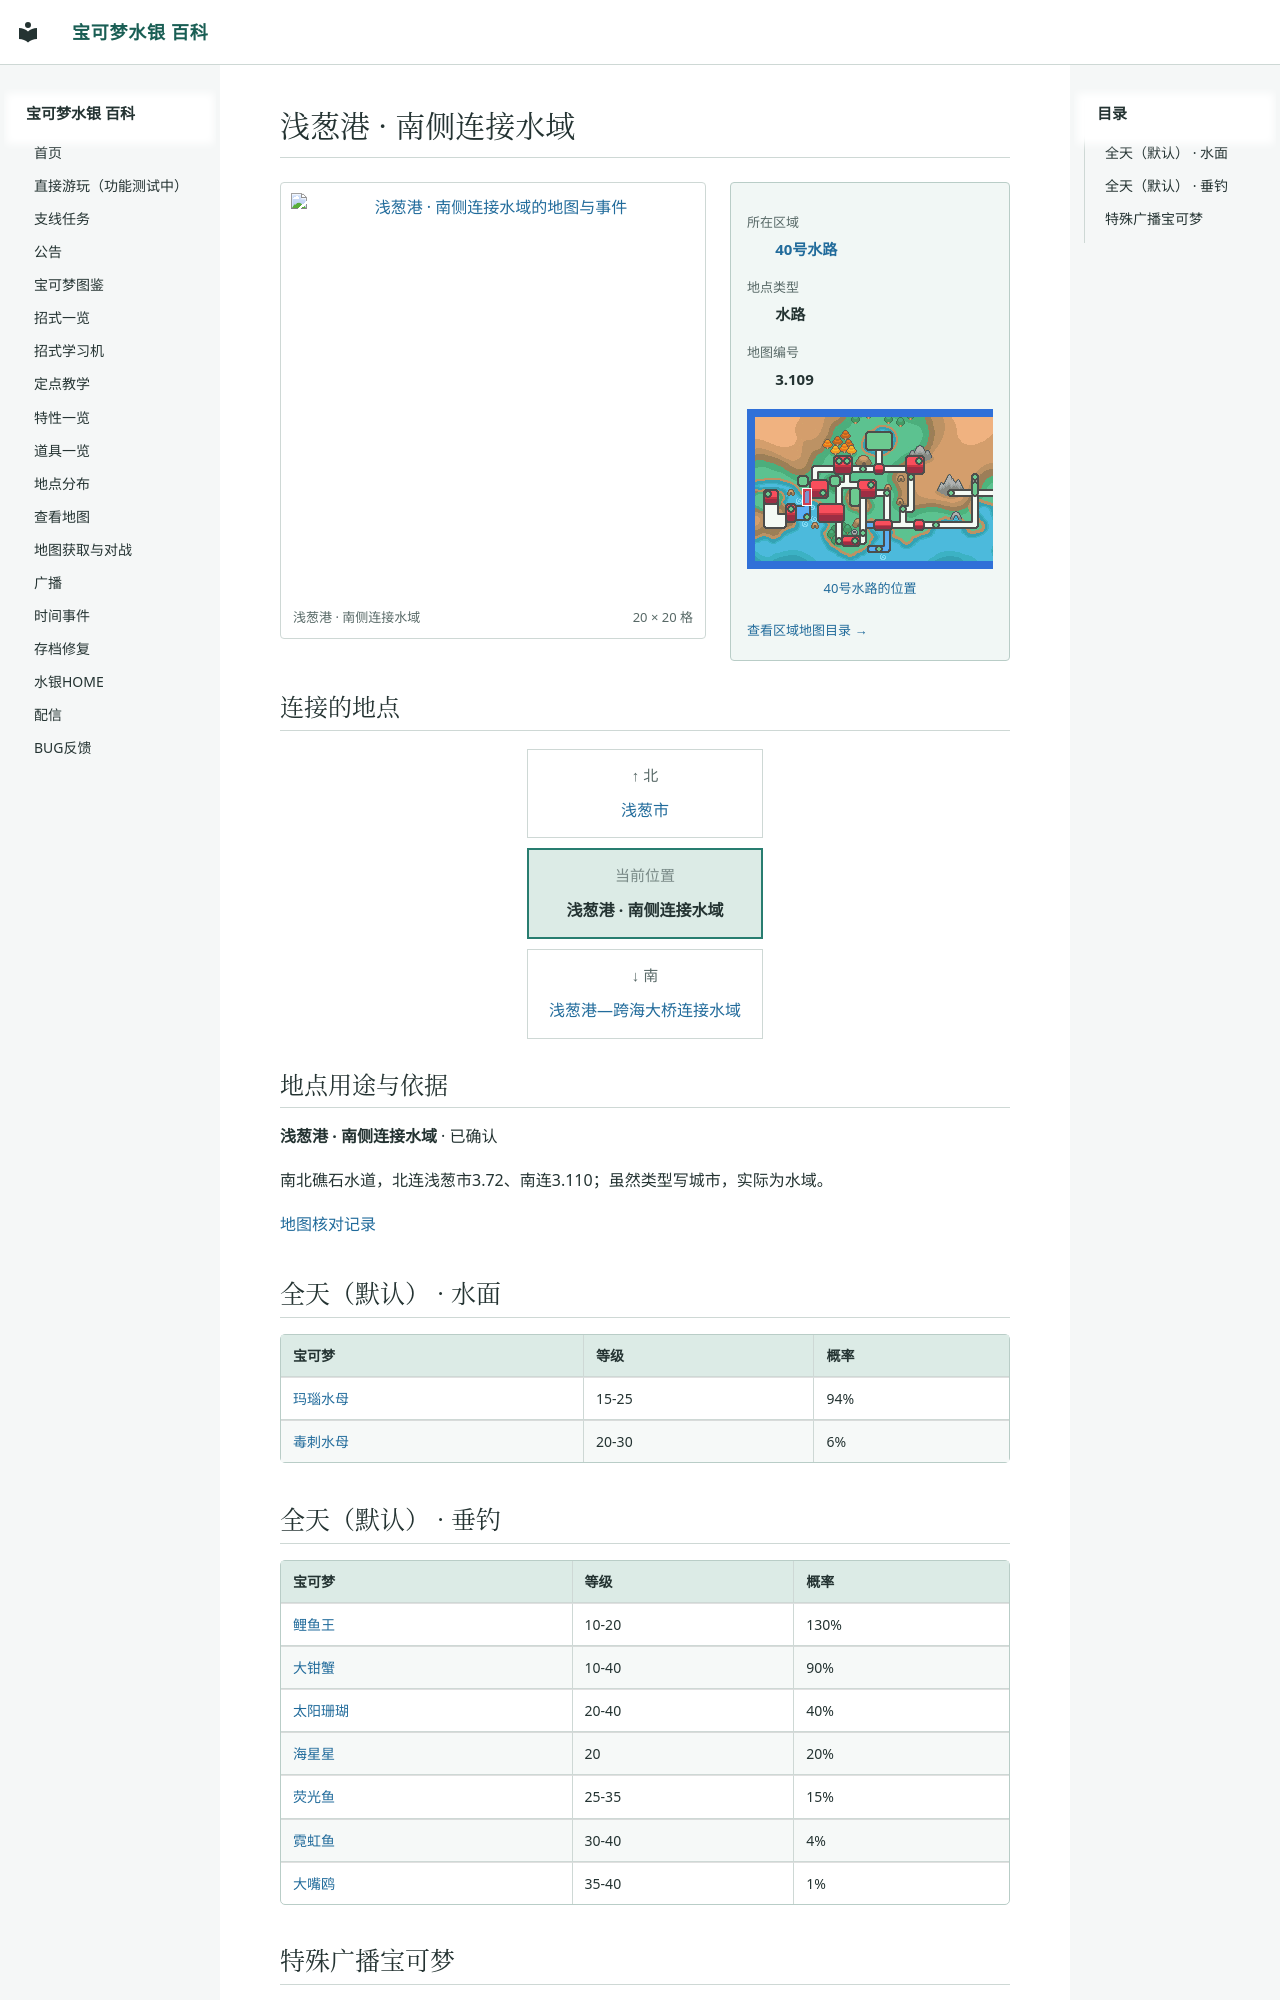

repository: Sum-Light/azoth-wiki · page: locations/map_3_109/index.html · generator: mkdocs

# 浅葱港 · 南侧连接水域

<!-- location-atlas:start -->

<div class="loc-profile" data-location-map="3.109">
<div class="loc-profile-layout">
<div class="loc-main-map">
<a class="loc-image-link" href="../../locations/atlas/maps/map_3_109.png" target="_blank" rel="noopener">
<img src="../../locations/atlas/maps/map_3_109.png" alt="浅葱港 · 南侧连接水域的地图与事件" loading="lazy" width="320" height="320"></a>
<div class="loc-map-caption"><span>浅葱港 · 南侧连接水域</span><span>20 × 20 格</span></div>
</div>
<aside class="loc-facts">
<dl><dt>所在区域</dt><dd><a href="../atlas/?sec=165">40号水路</a></dd><dt>地点类型</dt><dd>水路</dd><dt>地图编号</dt><dd>3.109</dd></dl>
<a class="loc-world-preview" href="../atlas/?sec=165" aria-label="40号水路在大地图上的位置">
<span class="loc-world-canvas"><img src="../worldmap.png" alt="世界地图" loading="lazy">
<span class="loc-world-mark" style="left:14.0474%;top:31.2125%;width:1.5629%;height:6.2500%"></span>
</span></a>
<a class="loc-world-label" href="../atlas/?sec=165">40号水路的位置</a>
<a class="loc-atlas-return" href="../atlas/?sec=165">查看区域地图目录 &rarr;</a>
</aside>
</div>
<h2 id="map-connections">连接的地点</h2>
<nav class="loc-compass" aria-label="相邻地点：上北下南，左西右东">
<div class="loc-compass-current"><small>当前位置</small><strong>浅葱港 · 南侧连接水域</strong></div>
<div class="loc-compass-north"><span class="loc-compass-direction">↑ 北</span><a href="../map_3_72/">浅葱市</a></div>
<div class="loc-compass-south"><span class="loc-compass-direction">↓ 南</span><a href="../map_3_110/">浅葱港—跨海大桥连接水域</a></div>
</nav>
<section class="loc-identity" aria-labelledby="map-identity">
<h2 id="map-identity">地点用途与依据</h2>
<p><strong>浅葱港 · 南侧连接水域</strong> · 已确认</p>
<p>南北礁石水道，北连浅葱市3.72、南连3.110；虽然类型写城市，实际为水域。</p>
<a href="../map_review/">地图核对记录</a>
</section>
</div>

<!-- location-atlas:end -->

## 全天（默认） · 水面

| 宝可梦 | 等级 | 概率 |
|---|---|---|
| [玛瑙水母](../pokemon/0072_玛瑙水母.md) | 15-25 | 94% |
| [毒刺水母](../pokemon/0073_毒刺水母.md) | 20-30 | 6% |
